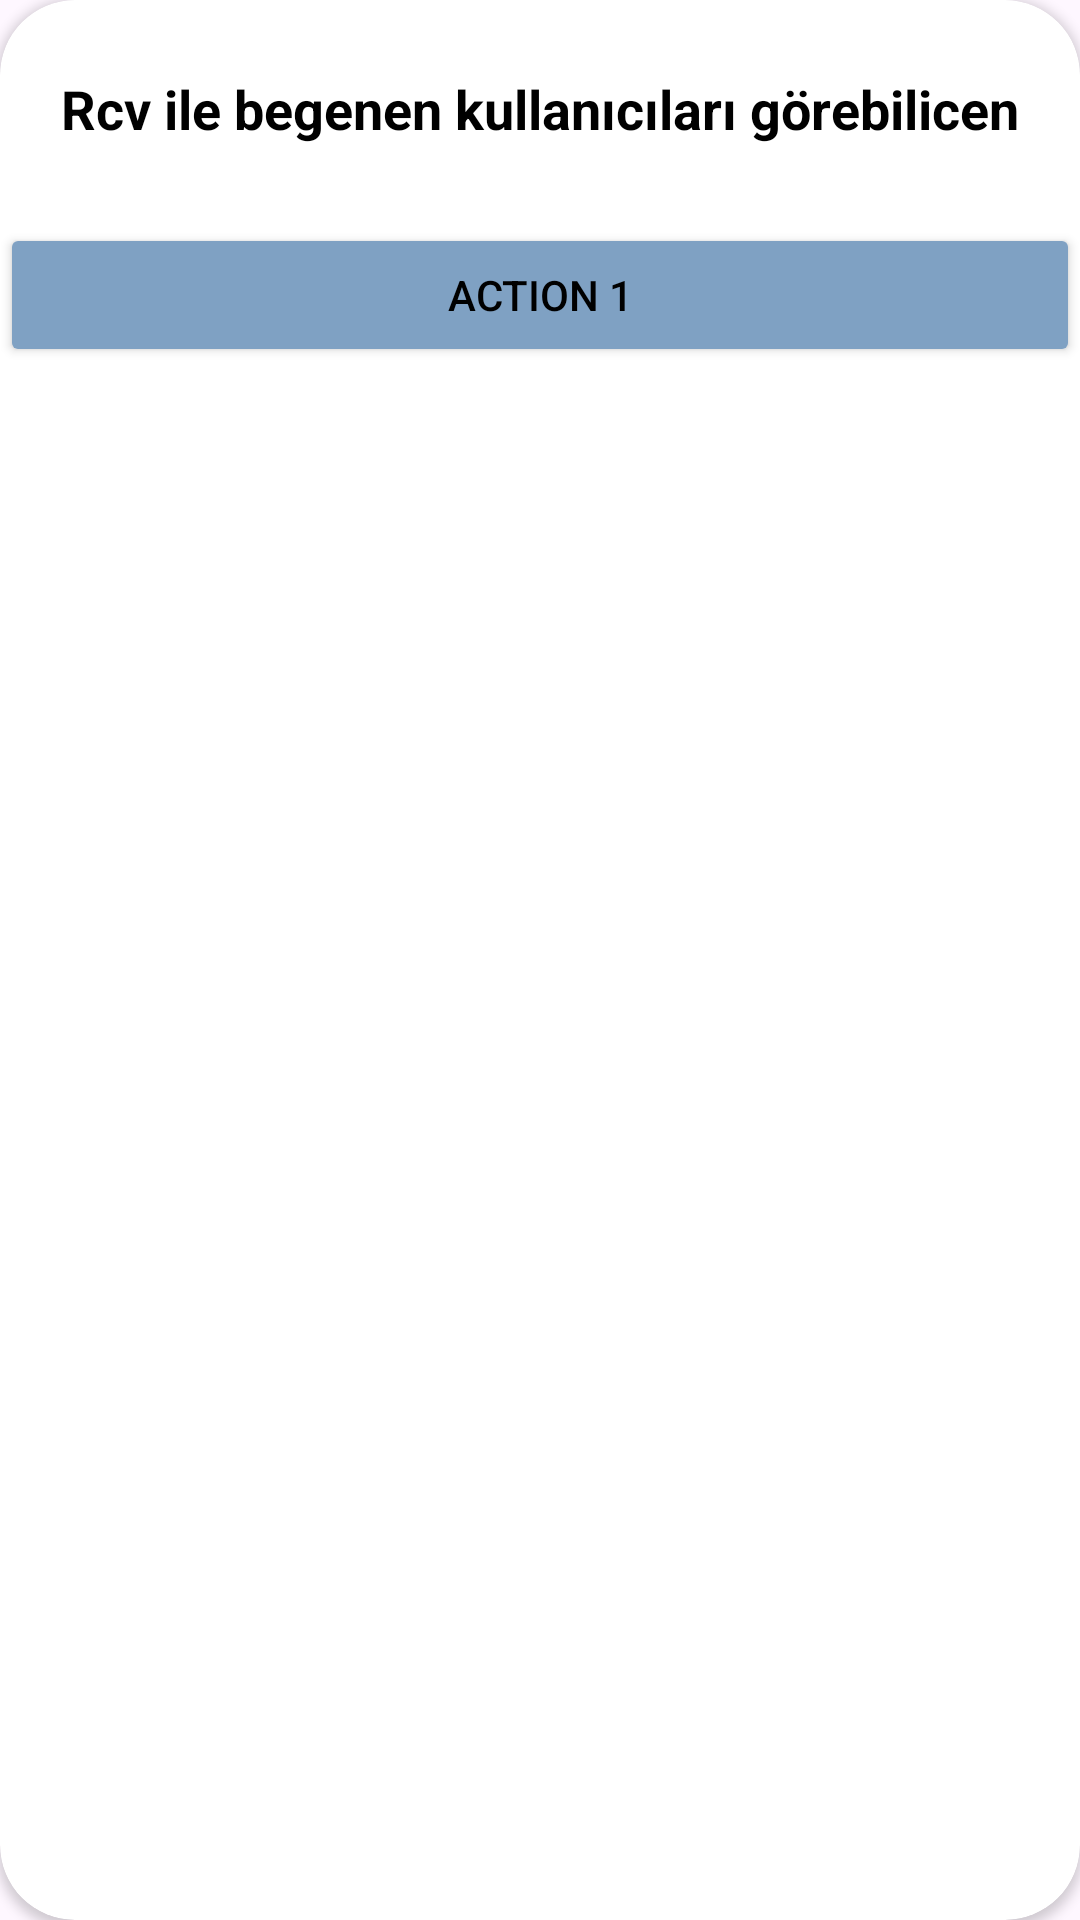

Layout XML and referenced resources for this Android screen:
<!-- AndroidManifest.xml: application theme Theme.JeyBook -->
<!-- res/layout/bottom.xml -->
<?xml version="1.0" encoding="utf-8"?>
<androidx.cardview.widget.CardView xmlns:android="http://schemas.android.com/apk/res/android"
    xmlns:app="http://schemas.android.com/apk/res-auto"
    xmlns:tools="http://schemas.android.com/tools"
    android:layout_width="match_parent"
    android:background="@color/white"
    app:cardCornerRadius="25dp"
    android:backgroundTint="@color/white"
    android:layout_height="match_parent">

    <androidx.constraintlayout.widget.ConstraintLayout
        android:layout_width="match_parent"

        android:layout_height="match_parent">

        <TextView
            android:id="@+id/bottom_sheet_title"
            android:layout_width="wrap_content"
            android:layout_height="wrap_content"
            android:layout_marginTop="24dp"
            android:text="Rcv ile begenen kullanıcıları görebilicen"
            android:textSize="18sp"
            android:textStyle="bold"
            app:layout_constraintEnd_toEndOf="parent"
            app:layout_constraintHorizontal_bias="0.5"
            app:layout_constraintStart_toStartOf="parent"
            app:layout_constraintTop_toTopOf="parent" />

        <Button
            android:id="@+id/button1"
            android:layout_width="match_parent"
            android:layout_height="wrap_content"
            android:layout_marginTop="26dp"
            android:backgroundTint="@color/color2"
            android:text="Action 1"
            android:textColor="@color/black"
            app:layout_constraintEnd_toEndOf="parent"
            app:layout_constraintHorizontal_bias="0.5"
            app:layout_constraintStart_toStartOf="parent"
            app:layout_constraintTop_toBottomOf="@+id/bottom_sheet_title" />

        <androidx.recyclerview.widget.RecyclerView
            android:layout_width="0dp"
            android:layout_height="0dp"
            android:layout_marginStart="1dp"
            android:layout_marginEnd="1dp"
            android:layout_marginBottom="8dp"
            app:layout_constraintBottom_toBottomOf="parent"
            app:layout_constraintEnd_toEndOf="parent"
            app:layout_constraintStart_toStartOf="parent"
            app:layout_constraintTop_toBottomOf="@+id/button1" />

    </androidx.constraintlayout.widget.ConstraintLayout>

</androidx.cardview.widget.CardView>
<!-- resources referenced by this layout -->
<resources>
  <color name="black">#FF000000</color>
  <color name="color2">#7FA1C3</color>
  <color name="white">#FFFFFFFF</color>
  <style name="Theme.JeyBook" parent="Base.Theme.JeyBook" />
  <style name="Base.Theme.JeyBook" parent="Theme.Material3.DayNight.NoActionBar">
          
         <item name="colorPrimary">@color/color3</item>
  
          <item name="android:textColor">@color/black</item>
          <item name="android:windowLightStatusBar">true</item>
  
  
  
          <item name="android:editTextColor">@color/black</item>
          <item name="android:textColorHint">@color/black</item>
      </style>
  <color name="color3">#E2DAD6</color>
</resources>
